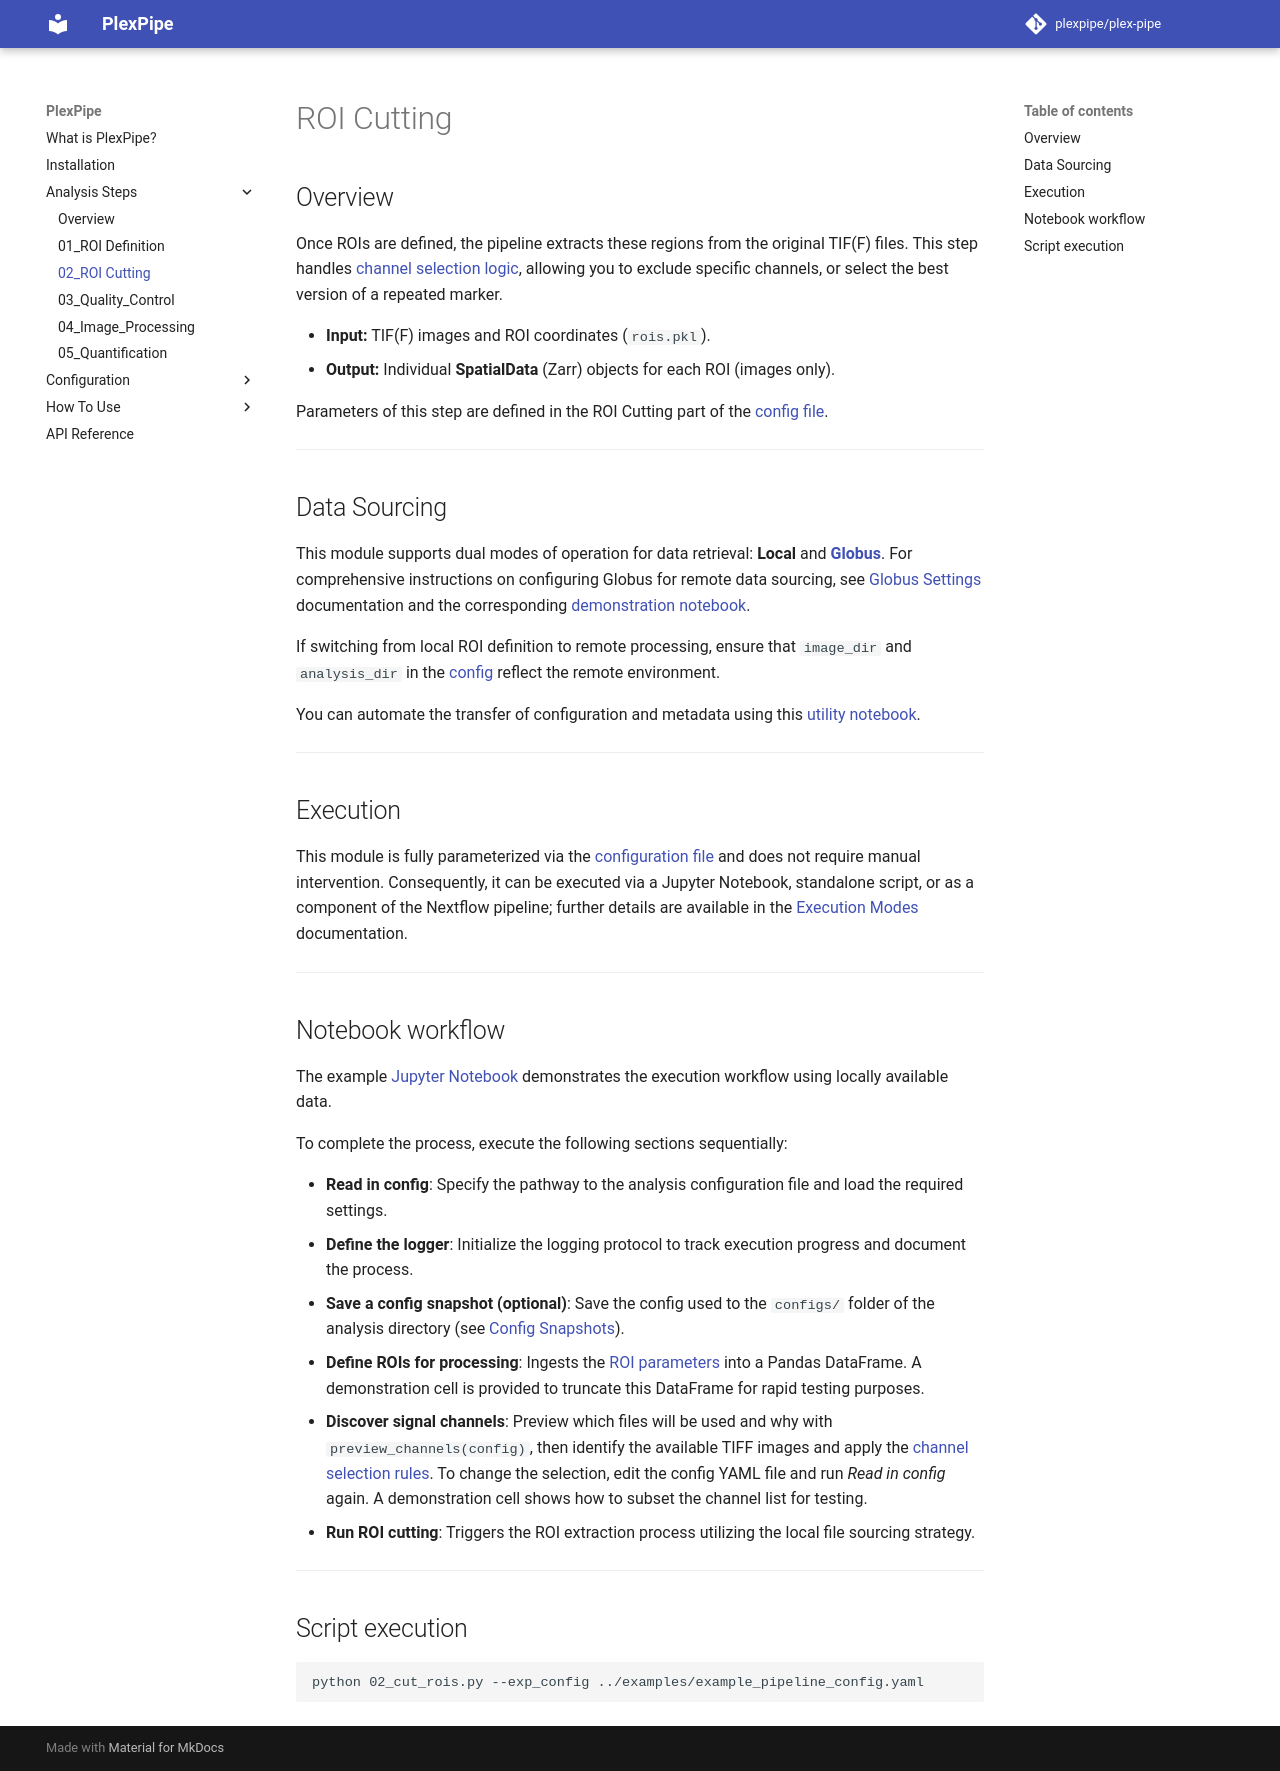

repository: StallaertLab/plex-pipe · page: 0.1/analysis_steps/02_roi_cutting/index.html · generator: mkdocs

# ROI Cutting

## Overview

Once ROIs are defined, the pipeline extracts these regions from the original TIF(F) files.
This step handles [channel selection logic](../configuration/channel-selection.md), allowing you to exclude specific channels, or select the best version of a repeated marker.

*   **Input:** TIF(F) images and ROI coordinates (`rois.pkl`).
*   **Output:** Individual **SpatialData** (Zarr) objects for each ROI (images only).

Parameters of this step are defined in the ROI Cutting part of the [config file](../configuration/reference.md#roi-cutting).

---
## Data Sourcing

This module supports dual modes of operation for data retrieval: **Local** and [**Globus**](https://www.globus.org/). For comprehensive instructions on configuring Globus for remote data sourcing, see [Globus Settings](../usage/globus.md) documentation and the corresponding [demonstration notebook](https://github.com/plexpipe/plex-pipe/blob/main/notebooks/extras/02_roi_cutting_globus_demo.ipynb).

If switching from local ROI definition to remote processing, ensure that `image_dir` and `analysis_dir` in the [config](../configuration/reference.md) reflect the remote environment.

You can automate the transfer of configuration and metadata using this [utility notebook](https://github.com/plexpipe/plex-pipe/blob/main/notebooks/extras/01a_prepare_remote_analysis.ipynb).

---
{% include "includes/execution_snippet.md" %}

---
## Notebook workflow

The example [Jupyter Notebook](https://github.com/plexpipe/plex-pipe/blob/main/notebooks/02_roi_cutting_demo.ipynb) demonstrates the execution workflow using locally available data.

To complete the process, execute the following sections sequentially:

* **Read in config**: Specify the pathway to the analysis configuration file and load the required settings.
* **Define the logger**: Initialize the logging protocol to track execution progress and document the process.
* **Save a config snapshot (optional)**: Save the config used to the `configs/` folder of the analysis directory (see [Config Snapshots](../configuration/config_overview.md#config-snapshots)).
* **Define ROIs for processing**: Ingests the [ROI parameters](./01_roi_definition.md/#roi-output-schema) into a Pandas DataFrame. A demonstration cell is provided to truncate this DataFrame for rapid testing purposes.
* **Discover signal channels**: Preview which files will be used and why with `preview_channels(config)`, then identify the available TIFF images and apply the [channel selection rules](../configuration/channel-selection.md). To change the selection, edit the config YAML file and run *Read in config* again. A demonstration cell shows how to subset the channel list for testing.
* **Run ROI cutting**: Triggers the ROI extraction process utilizing the local file sourcing strategy.

---

## Script execution

```bash
python 02_cut_rois.py --exp_config ../examples/example_pipeline_config.yaml
```
